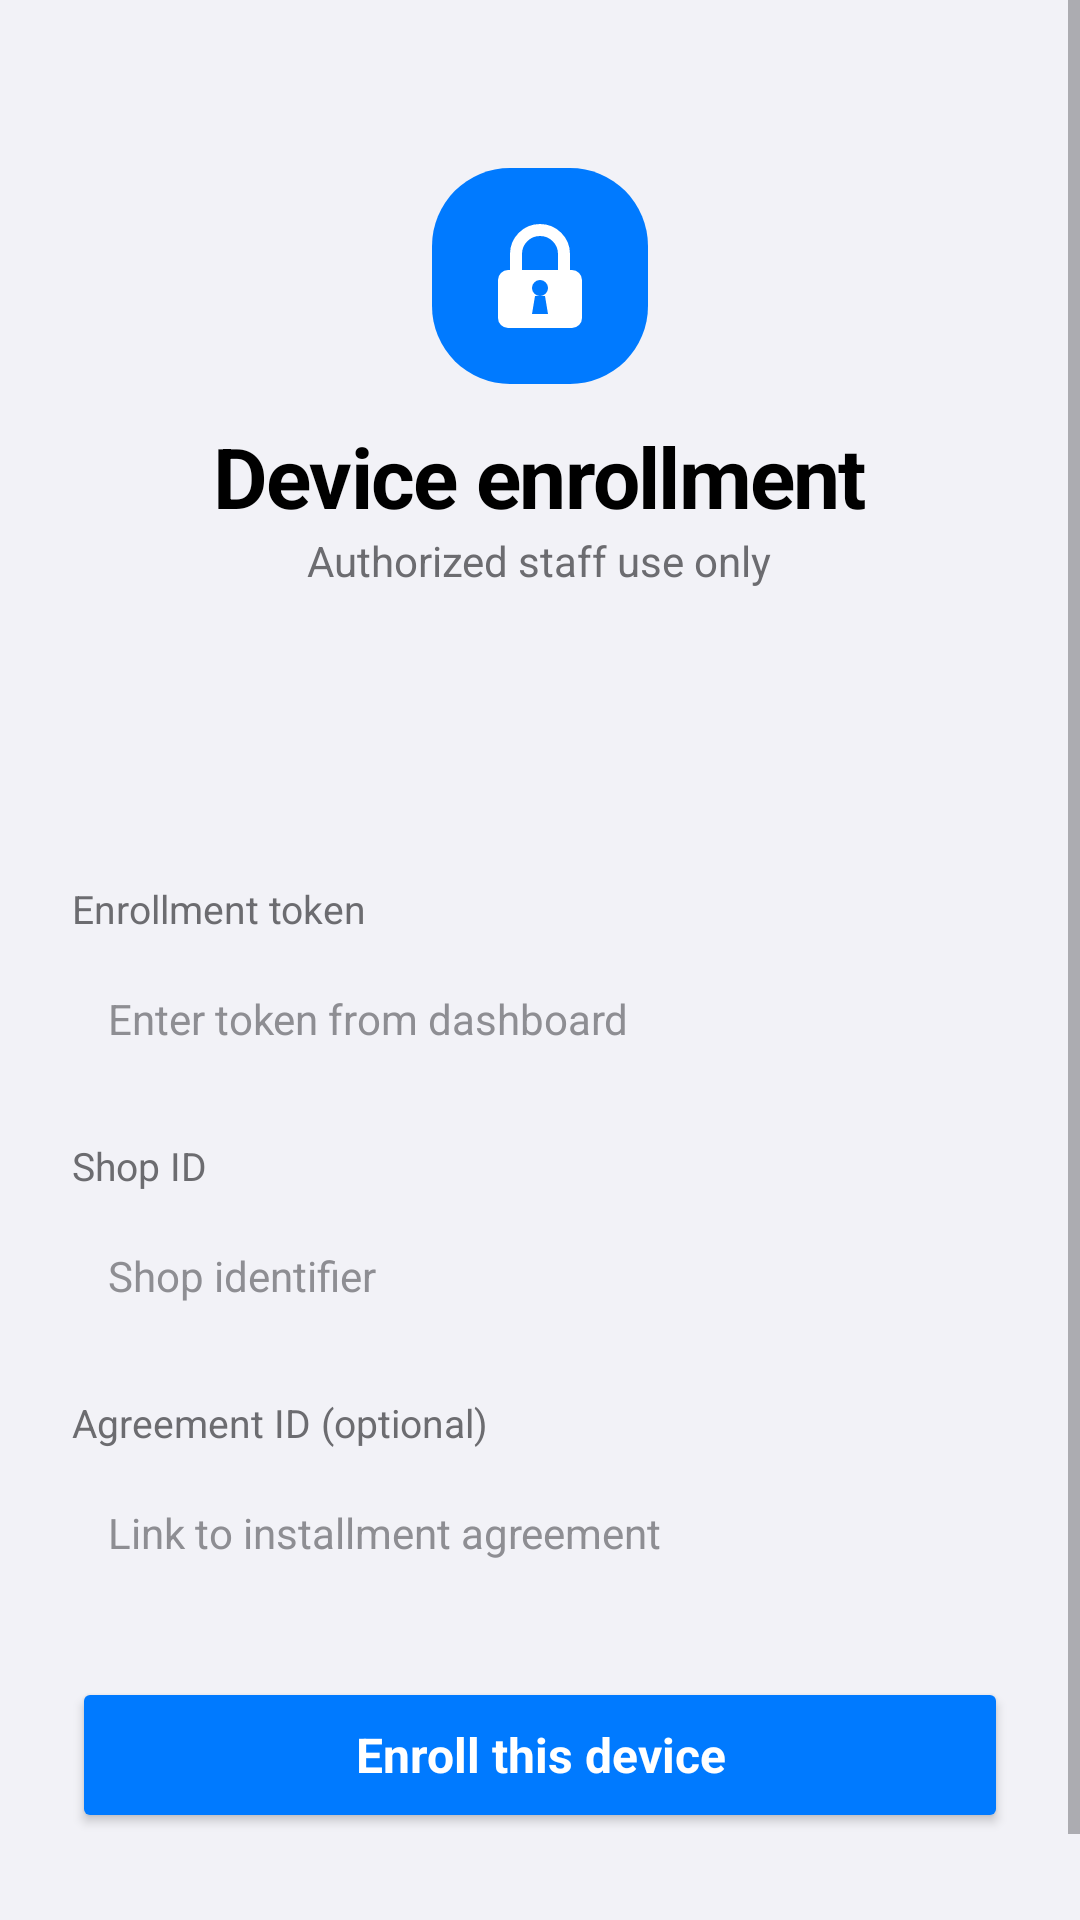

Here is an Android app screen rendered from its layout file. Give the layout XML and the strings, colors and styles it references.
<!-- AndroidManifest.xml: application theme Theme.MoneyMobile -->
<!-- res/layout/activity_enrollment.xml -->
<?xml version="1.0" encoding="utf-8"?>
<ScrollView xmlns:android="http://schemas.android.com/apk/res/android"
    xmlns:app="http://schemas.android.com/apk/res-auto"
    android:layout_width="match_parent"
    android:layout_height="match_parent"
    android:background="@color/bg_dark">

    <LinearLayout
        android:layout_width="match_parent"
        android:layout_height="wrap_content"
        android:orientation="vertical"
        android:padding="24dp">

        <ImageView
            android:layout_width="72dp"
            android:layout_height="72dp"
            android:background="@drawable/bg_app_icon"
            android:src="@drawable/ic_launcher_foreground"
            android:contentDescription="MoneyMobile"
            android:layout_gravity="center"
            android:layout_marginTop="32dp"/>

        <TextView
            android:layout_width="wrap_content"
            android:layout_height="wrap_content"
            android:text="Device enrollment"
            android:textColor="@color/text_primary"
            android:textSize="28sp"
            android:textStyle="bold"
            android:letterSpacing="-0.02"
            android:layout_gravity="center"
            android:layout_marginTop="12dp"/>

        <TextView
            android:layout_width="wrap_content"
            android:layout_height="wrap_content"
            android:text="Authorized staff use only"
            android:textColor="@color/text_secondary"
            android:textSize="14sp"
            android:layout_gravity="center"
            android:layout_marginBottom="32dp"/>

        
        <TextView
            android:id="@+id/tvDeviceOwnerStatus"
            android:layout_width="match_parent"
            android:layout_height="wrap_content"
            android:background="@drawable/bg_field"
            android:padding="12dp"
            android:textSize="13sp"
            android:layout_marginBottom="24dp"/>

        <TextView android:layout_width="wrap_content" android:layout_height="wrap_content"
            android:text="Enrollment token" android:textColor="@color/text_secondary" android:textSize="13sp" android:layout_marginBottom="4dp"/>
        <EditText
            android:id="@+id/etToken"
            android:layout_width="match_parent"
            android:layout_height="48dp"
            android:background="@drawable/bg_field"
            android:textColor="@color/text_primary"
            android:textColorHint="@color/text_muted"
            android:hint="Enter token from dashboard"
            android:padding="12dp"
            android:layout_marginBottom="16dp"
            android:inputType="text"
            android:textSize="14sp"/>

        <TextView android:layout_width="wrap_content" android:layout_height="wrap_content"
            android:text="Shop ID" android:textColor="@color/text_secondary" android:textSize="13sp" android:layout_marginBottom="4dp"/>
        <EditText
            android:id="@+id/etShopId"
            android:layout_width="match_parent"
            android:layout_height="48dp"
            android:background="@drawable/bg_field"
            android:textColor="@color/text_primary"
            android:textColorHint="@color/text_muted"
            android:hint="Shop identifier"
            android:padding="12dp"
            android:layout_marginBottom="16dp"
            android:inputType="text"
            android:textSize="14sp"/>

        <TextView android:layout_width="wrap_content" android:layout_height="wrap_content"
            android:text="Agreement ID (optional)" android:textColor="@color/text_secondary" android:textSize="13sp" android:layout_marginBottom="4dp"/>
        <EditText
            android:id="@+id/etAgreementId"
            android:layout_width="match_parent"
            android:layout_height="48dp"
            android:background="@drawable/bg_field"
            android:textColor="@color/text_primary"
            android:textColorHint="@color/text_muted"
            android:hint="Link to installment agreement"
            android:padding="12dp"
            android:layout_marginBottom="24dp"
            android:inputType="text"
            android:textSize="14sp"/>

        <Button
            android:id="@+id/btnEnroll"
            android:layout_width="match_parent"
            android:layout_height="52dp"
            android:text="Enroll this device"
            android:textAllCaps="false"
            android:textColor="@color/on_primary"
            android:backgroundTint="@color/primary"
            app:cornerRadius="14dp"
            android:textSize="16sp"
            android:textStyle="bold"/>

        <ProgressBar
            android:id="@+id/progressBar"
            android:layout_width="wrap_content"
            android:layout_height="wrap_content"
            android:layout_gravity="center"
            android:layout_marginTop="16dp"
            android:visibility="gone"/>

        <TextView
            android:id="@+id/tvStatus"
            android:layout_width="match_parent"
            android:layout_height="wrap_content"
            android:layout_marginTop="16dp"
            android:textColor="@color/text_secondary"
            android:textSize="14sp"
            android:gravity="center"/>

    </LinearLayout>
</ScrollView>
<!-- resources referenced by this layout -->
<resources>
  <color name="bg_dark">#F2F2F7</color>
  <color name="on_primary">#FFFFFF</color>
  <color name="primary">#007AFF</color>
  <color name="text_muted">#8E8E93</color>
  <color name="text_primary">#000000</color>
  <color name="text_secondary">#6C6C70</color>
  <!-- drawable bg_app_icon (drawable) -->
  <?xml version="1.0" encoding="utf-8"?>
  <shape xmlns:android="http://schemas.android.com/apk/res/android" android:shape="rectangle">
      <solid android:color="#007AFF" />
      <corners android:radius="26dp" />
  </shape>
  <!-- drawable ic_launcher_foreground (drawable) -->
  <?xml version="1.0" encoding="utf-8"?>
  <vector xmlns:android="http://schemas.android.com/apk/res/android"
      android:width="108dp"
      android:height="108dp"
      android:viewportWidth="108"
      android:viewportHeight="108">
      
      <path
          android:fillColor="#00000000"
          android:strokeColor="#FFFFFF"
          android:strokeWidth="6"
          android:strokeLineCap="round"
          android:pathData="M42,52 L42,43 A12,12 0 0 1 66,43 L66,52" />
      
      <path
          android:fillColor="#FFFFFF"
          android:pathData="M38,51 L70,51 A5,5 0 0 1 75,56 L75,75 A5,5 0 0 1 70,80 L38,80 A5,5 0 0 1 33,75 L33,56 A5,5 0 0 1 38,51 Z" />
      
      <path
          android:fillColor="#007AFF"
          android:pathData="M54,60 m-4,0 a4,4 0 1,0 8,0 a4,4 0 1,0 -8,0 Z" />
      <path
          android:fillColor="#007AFF"
          android:pathData="M51.5,64 L56.5,64 L58,73 L50,73 Z" />
  </vector>
  <style name="Theme.MoneyMobile" parent="Theme.MaterialComponents.DayNight.NoActionBar">
          <item name="colorPrimary">@color/primary</item>
          <item name="colorPrimaryDark">@color/bg_dark</item>
          <item name="colorOnPrimary">@color/on_primary</item>
          <item name="colorSecondary">@color/primary</item>
          <item name="colorSurface">@color/surface</item>
          <item name="colorOnSurface">@color/text_primary</item>
          <item name="android:colorBackground">@color/bg_dark</item>
          <item name="android:windowBackground">@color/bg_dark</item>
          <item name="android:textColorPrimary">@color/text_primary</item>
          <item name="android:textColorSecondary">@color/text_secondary</item>
          <item name="android:textColorHint">@color/text_muted</item>
          <item name="android:statusBarColor">@color/bg_dark</item>
          <item name="android:navigationBarColor">@color/bg_dark</item>
          <item name="android:windowLightStatusBar">true</item>
          <item name="android:fontFamily">sans-serif</item>
      </style>
  <color name="surface">#FFFFFF</color>
</resources>
